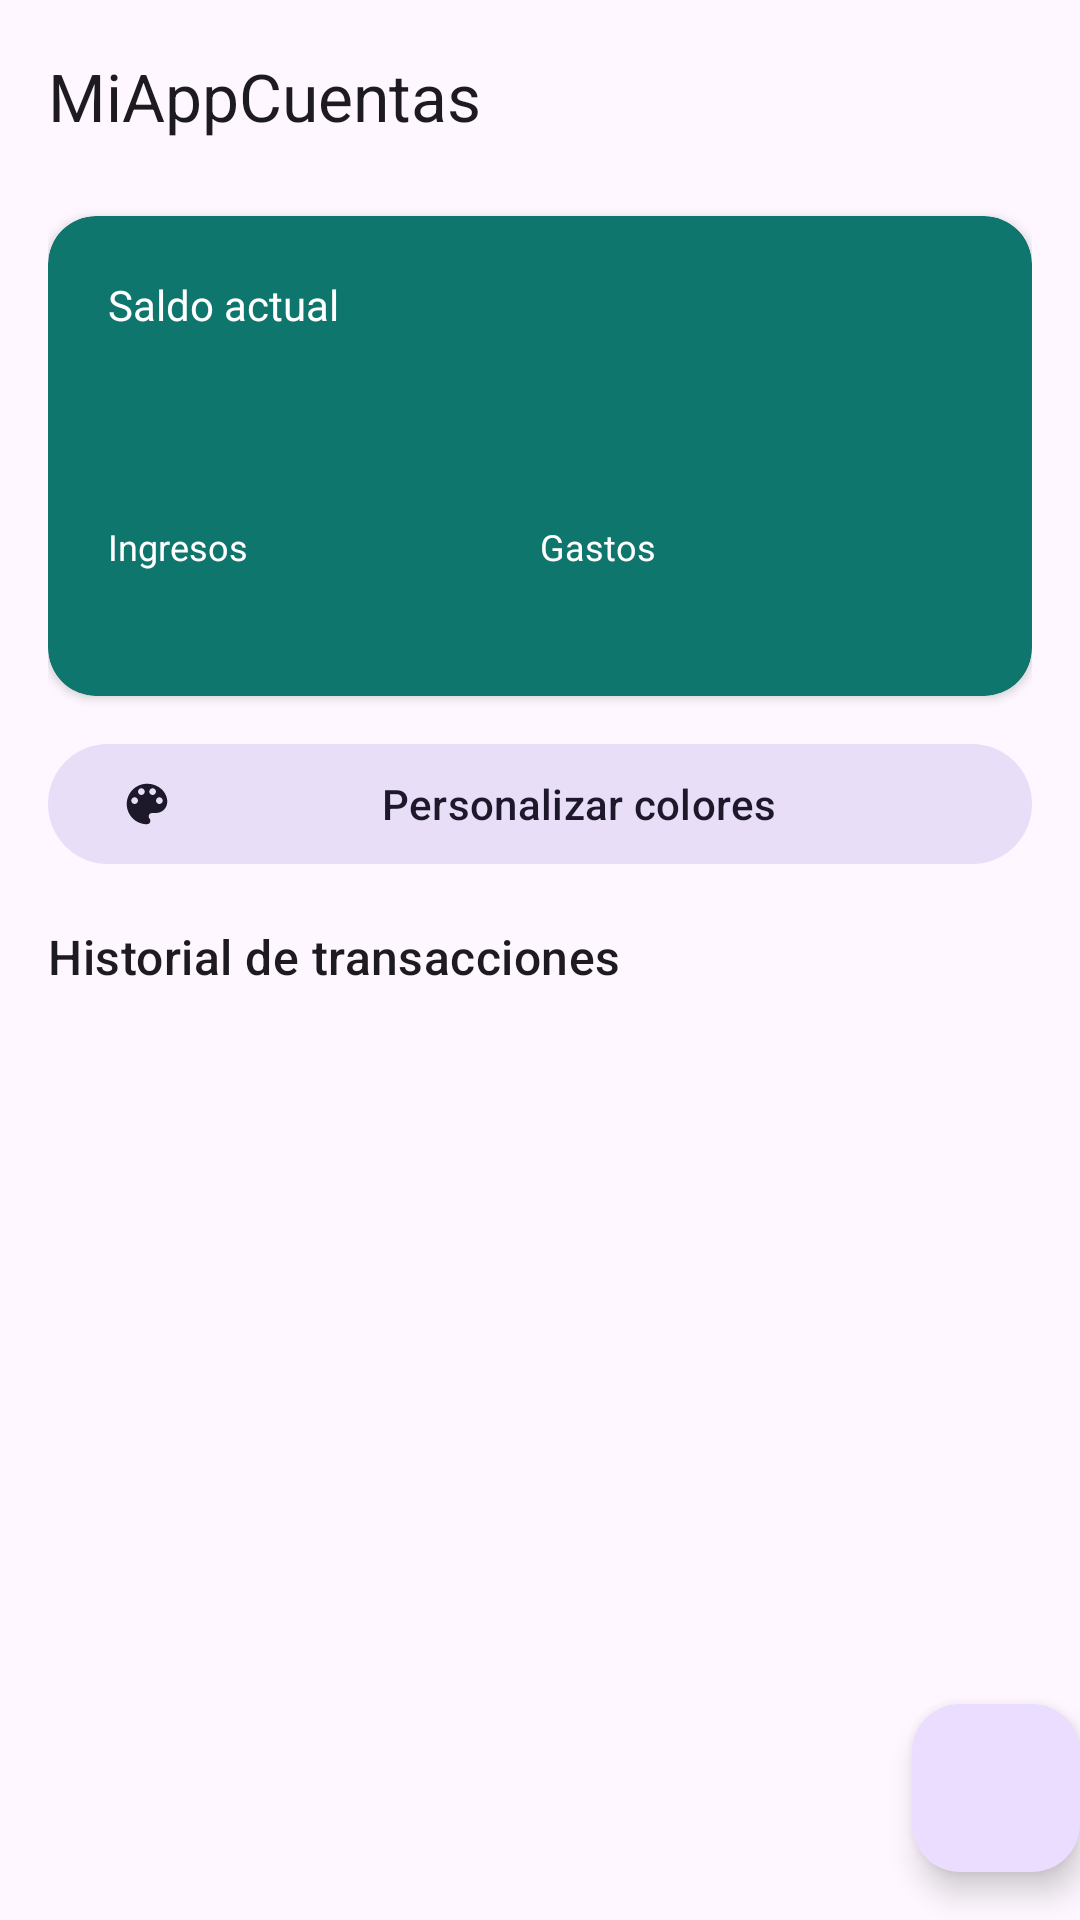

Write the Android layout XML for this screen, with the resource values it uses.
<!-- AndroidManifest.xml: activity theme Theme.MiAppCuentas -->
<!-- res/layout/activity_main.xml -->
<?xml version="1.0" encoding="utf-8"?>
<androidx.coordinatorlayout.widget.CoordinatorLayout xmlns:android="http://schemas.android.com/apk/res/android"
    xmlns:app="http://schemas.android.com/apk/res-auto"
    xmlns:tools="http://schemas.android.com/tools"
    android:id="@+id/main"
    android:layout_width="match_parent"
    android:layout_height="match_parent"
    android:fitsSystemWindows="true"
    tools:context=".MainActivity">

    <com.google.android.material.appbar.AppBarLayout
        android:layout_width="match_parent"
        android:layout_height="wrap_content"
        android:fitsSystemWindows="true">

        <com.google.android.material.appbar.MaterialToolbar
            android:id="@+id/toolbar"
            android:layout_width="match_parent"
            android:layout_height="?attr/actionBarSize"
            android:background="?attr/colorSurface"
            app:title="@string/app_name"
            app:titleCentered="false" />
    </com.google.android.material.appbar.AppBarLayout>

    <androidx.constraintlayout.widget.ConstraintLayout
        android:layout_width="match_parent"
        android:layout_height="match_parent"
        android:paddingStart="16dp"
        android:paddingEnd="16dp"
        app:layout_behavior="@string/appbar_scrolling_view_behavior">

        <com.google.android.material.card.MaterialCardView
            android:id="@+id/tarjetaResumen"
            android:layout_width="0dp"
            android:layout_height="wrap_content"
            android:layout_marginTop="8dp"
            app:cardBackgroundColor="@color/color_tarjeta_resumen"
            app:cardCornerRadius="16dp"
            app:cardElevation="2dp"
            app:layout_constraintEnd_toEndOf="parent"
            app:layout_constraintStart_toStartOf="parent"
            app:layout_constraintTop_toTopOf="parent"
            app:strokeWidth="0dp">

            <LinearLayout
                android:layout_width="match_parent"
                android:layout_height="wrap_content"
                android:orientation="vertical"
                android:padding="20dp">

                <TextView
                    android:layout_width="wrap_content"
                    android:layout_height="wrap_content"
                    android:text="@string/etiqueta_saldo"
                    android:textColor="@color/white"
                    android:textSize="14sp" />

                <TextView
                    android:id="@+id/textoSaldo"
                    android:layout_width="wrap_content"
                    android:layout_height="wrap_content"
                    android:layout_marginTop="4dp"
                    android:textColor="@color/white"
                    android:textSize="32sp"
                    android:textStyle="bold"
                    tools:text="$ 25.000.000" />

                <LinearLayout
                    android:layout_width="match_parent"
                    android:layout_height="wrap_content"
                    android:layout_marginTop="16dp"
                    android:orientation="horizontal">

                    <LinearLayout
                        android:layout_width="0dp"
                        android:layout_height="wrap_content"
                        android:layout_weight="1"
                        android:orientation="vertical">

                        <TextView
                            android:layout_width="wrap_content"
                            android:layout_height="wrap_content"
                            android:text="@string/etiqueta_ingresos"
                            android:textColor="@color/white"
                            android:textSize="12sp" />

                        <TextView
                            android:id="@+id/textoTotalIngresos"
                            android:layout_width="wrap_content"
                            android:layout_height="wrap_content"
                            android:textColor="@color/color_ingreso_claro"
                            android:textSize="16sp"
                            android:textStyle="bold"
                            tools:text="$ 16.000" />
                    </LinearLayout>

                    <LinearLayout
                        android:layout_width="0dp"
                        android:layout_height="wrap_content"
                        android:layout_weight="1"
                        android:orientation="vertical">

                        <TextView
                            android:layout_width="wrap_content"
                            android:layout_height="wrap_content"
                            android:text="@string/etiqueta_gastos"
                            android:textColor="@color/white"
                            android:textSize="12sp" />

                        <TextView
                            android:id="@+id/textoTotalGastos"
                            android:layout_width="wrap_content"
                            android:layout_height="wrap_content"
                            android:textColor="@color/color_gasto_claro"
                            android:textSize="16sp"
                            android:textStyle="bold"
                            tools:text="$ 2.500.000" />
                    </LinearLayout>
                </LinearLayout>
            </LinearLayout>
        </com.google.android.material.card.MaterialCardView>

        <com.google.android.material.button.MaterialButton
            android:id="@+id/botonColores"
            style="@style/Widget.Material3.Button.TonalButton"
            android:layout_width="0dp"
            android:layout_height="wrap_content"
            android:layout_marginTop="12dp"
            android:text="@string/accion_personalizar_colores"
            app:icon="@drawable/ic_ajustes"
            app:layout_constraintEnd_toEndOf="parent"
            app:layout_constraintStart_toStartOf="parent"
            app:layout_constraintTop_toBottomOf="@id/tarjetaResumen" />

        <TextView
            android:id="@+id/textoHistorial"
            android:layout_width="0dp"
            android:layout_height="wrap_content"
            android:layout_marginTop="16dp"
            android:text="@string/titulo_historial"
            android:textAppearance="?attr/textAppearanceTitleMedium"
            app:layout_constraintEnd_toEndOf="parent"
            app:layout_constraintStart_toStartOf="parent"
            app:layout_constraintTop_toBottomOf="@id/botonColores" />

        <androidx.recyclerview.widget.RecyclerView
            android:id="@+id/recyclerTransacciones"
            android:layout_width="0dp"
            android:layout_height="0dp"
            android:layout_marginTop="8dp"
            android:clipToPadding="false"
            android:paddingBottom="88dp"
            app:layout_constraintBottom_toBottomOf="parent"
            app:layout_constraintEnd_toEndOf="parent"
            app:layout_constraintStart_toStartOf="parent"
            app:layout_constraintTop_toBottomOf="@id/textoHistorial"
            tools:listitem="@layout/item_transaccion" />

        <TextView
            android:id="@+id/textoListaVacia"
            android:layout_width="0dp"
            android:layout_height="wrap_content"
            android:gravity="center"
            android:text="@string/mensaje_lista_vacia"
            android:textAppearance="?attr/textAppearanceBodyLarge"
            android:visibility="gone"
            app:layout_constraintBottom_toBottomOf="parent"
            app:layout_constraintEnd_toEndOf="parent"
            app:layout_constraintStart_toStartOf="parent"
            app:layout_constraintTop_toBottomOf="@id/textoHistorial" />
    </androidx.constraintlayout.widget.ConstraintLayout>

    <com.google.android.material.floatingactionbutton.FloatingActionButton
        android:id="@+id/fab"
        android:layout_width="wrap_content"
        android:layout_height="wrap_content"
        android:layout_gravity="bottom|end"
        android:layout_marginEnd="@dimen/fab_margin"
        android:layout_marginBottom="16dp"
        android:contentDescription="@string/accion_nueva_transaccion"
        app:srcCompat="@drawable/ic_add" />

</androidx.coordinatorlayout.widget.CoordinatorLayout>
<!-- res/layout/item_transaccion.xml (included above) -->
<?xml version="1.0" encoding="utf-8"?>

<com.google.android.material.card.MaterialCardView xmlns:android="http://schemas.android.com/apk/res/android"
    xmlns:app="http://schemas.android.com/apk/res-auto"
    xmlns:tools="http://schemas.android.com/tools"
    android:layout_width="match_parent"
    android:layout_height="wrap_content"
    android:layout_marginBottom="12dp"
    app:cardCornerRadius="16dp"
    app:cardElevation="6dp"
    app:cardUseCompatPadding="true"
    app:strokeColor="#1A000000"
    app:strokeWidth="1dp">

    <LinearLayout
        android:layout_width="match_parent"
        android:layout_height="wrap_content"
        android:gravity="center_vertical"
        android:orientation="horizontal">

        <View
            android:id="@+id/indicadorTipo"
            android:layout_width="6dp"
            android:layout_height="match_parent"
            android:minHeight="72dp"
            android:background="@color/color_ingreso"
            tools:background="@color/color_ingreso" />

        <ImageView
            android:id="@+id/iconoTipo"
            android:layout_width="28dp"
            android:layout_height="28dp"
            android:layout_marginStart="12dp"
            android:contentDescription="@string/descripcion_icono_tipo"
            app:srcCompat="@drawable/ic_ingreso" />

        <LinearLayout
            android:layout_width="0dp"
            android:layout_height="wrap_content"
            android:layout_marginStart="12dp"
            android:layout_marginEnd="8dp"
            android:layout_weight="1"
            android:orientation="vertical"
            android:paddingTop="12dp"
            android:paddingBottom="12dp">

            <TextView
                android:id="@+id/textoConcepto"
                android:layout_width="match_parent"
                android:layout_height="wrap_content"
                android:ellipsize="end"
                android:maxLines="1"
                android:textAppearance="?attr/textAppearanceTitleMedium"
                tools:text="Pago de internet" />

            <TextView
                android:id="@+id/textoTipo"
                android:layout_width="wrap_content"
                android:layout_height="wrap_content"
                android:layout_marginTop="2dp"
                android:textAllCaps="true"
                android:textSize="12sp"
                android:textStyle="bold"
                tools:text="INGRESO"
                tools:textColor="@color/color_ingreso" />
        </LinearLayout>

        <TextView
            android:id="@+id/textoMonto"
            android:layout_width="wrap_content"
            android:layout_height="wrap_content"
            android:layout_marginEnd="4dp"
            android:textAppearance="?attr/textAppearanceTitleMedium"
            android:textStyle="bold"
            tools:text="$ 16.000"
            tools:textColor="@color/color_ingreso" />

        <ImageButton
            android:id="@+id/botonEliminar"
            android:layout_width="40dp"
            android:layout_height="40dp"
            android:layout_marginEnd="4dp"
            android:background="?attr/selectableItemBackgroundBorderless"
            android:contentDescription="@string/accion_eliminar"
            android:src="@drawable/ic_eliminar"
            app:tint="?attr/colorOnSurfaceVariant" />
    </LinearLayout>
</com.google.android.material.card.MaterialCardView>
<!-- resources referenced by this layout -->
<resources>
  <color name="color_gasto_claro">#FECACA</color>
  <color name="color_ingreso">#15803D</color>
  <color name="color_ingreso_claro">#BBF7D0</color>
  <color name="color_tarjeta_resumen">#0F766E</color>
  <color name="white">#FFFFFFFF</color>
  <!-- drawable ic_ajustes (drawable) -->
  <vector xmlns:android="http://schemas.android.com/apk/res/android"
      android:width="24dp"
      android:height="24dp"
      android:viewportWidth="24"
      android:viewportHeight="24">
      <path
          android:fillColor="#FF111827"
          android:pathData="M12,3c-4.97,0 -9,4.03 -9,9s4.03,9 9,9c0.83,0 1.5,-0.67 1.5,-1.5 0,-0.39 -0.15,-0.74 -0.39,-1.01 -0.23,-0.26 -0.38,-0.61 -0.38,-0.99 0,-0.83 0.67,-1.5 1.5,-1.5H16c2.76,0 5,-2.24 5,-5 0,-4.42 -4.03,-8 -9,-8zM6.5,12c-0.83,0 -1.5,-0.67 -1.5,-1.5S5.67,9 6.5,9 8,9.67 8,10.5 7.33,12 6.5,12zM9.5,8C8.67,8 8,7.33 8,6.5S8.67,5 9.5,5 11,5.67 11,6.5 10.33,8 9.5,8zM14.5,8c-0.83,0 -1.5,-0.67 -1.5,-1.5S13.67,5 14.5,5 16,5.67 16,6.5 15.33,8 14.5,8zM17.5,12c-0.83,0 -1.5,-0.67 -1.5,-1.5S16.67,9 17.5,9 19,9.67 19,10.5 18.33,12 17.5,12z" />
  </vector>
  <!-- drawable ic_eliminar (drawable) -->
  <vector xmlns:android="http://schemas.android.com/apk/res/android"
      android:width="24dp"
      android:height="24dp"
      android:viewportWidth="24"
      android:viewportHeight="24">
      <path
          android:fillColor="#FF6B7280"
          android:pathData="M6,19c0,1.1 0.9,2 2,2h8c1.1,0 2,-0.9 2,-2V7H6v12zM19,4h-3.5l-1,-1h-5l-1,1H5v2h14V4z" />
  </vector>
  <!-- drawable ic_ingreso (drawable) -->
  <vector xmlns:android="http://schemas.android.com/apk/res/android"
      android:width="24dp"
      android:height="24dp"
      android:viewportWidth="24"
      android:viewportHeight="24">
      <path
          android:fillColor="#FF15803D"
          android:pathData="M4,12l1.41,1.41L11,7.83V20h2V7.83l5.58,5.59L20,12l-8,-8z" />
  </vector>
  <string name="accion_eliminar">Eliminar</string>
  <string name="accion_nueva_transaccion">Registrar nueva transacción</string>
  <string name="accion_personalizar_colores">Personalizar colores</string>
  <string name="app_name">MiAppCuentas</string>
  <string name="descripcion_icono_tipo">Indicador de ingreso o gasto</string>
  <string name="etiqueta_gastos">Gastos</string>
  <string name="etiqueta_ingresos">Ingresos</string>
  <string name="etiqueta_saldo">Saldo actual</string>
  <string name="mensaje_lista_vacia">Aún no hay transacciones.\nPulsa + para registrar la primera.</string>
  <string name="titulo_historial">Historial de transacciones</string>
  <style name="Theme.MiAppCuentas" parent="Base.Theme.MiAppCuentas" />
  <style name="Base.Theme.MiAppCuentas" parent="Theme.Material3.DayNight.NoActionBar">
          <item name="colorPrimary">@color/color_primario</item>
      </style>
  <color name="color_primario">#0F766E</color>
</resources>
